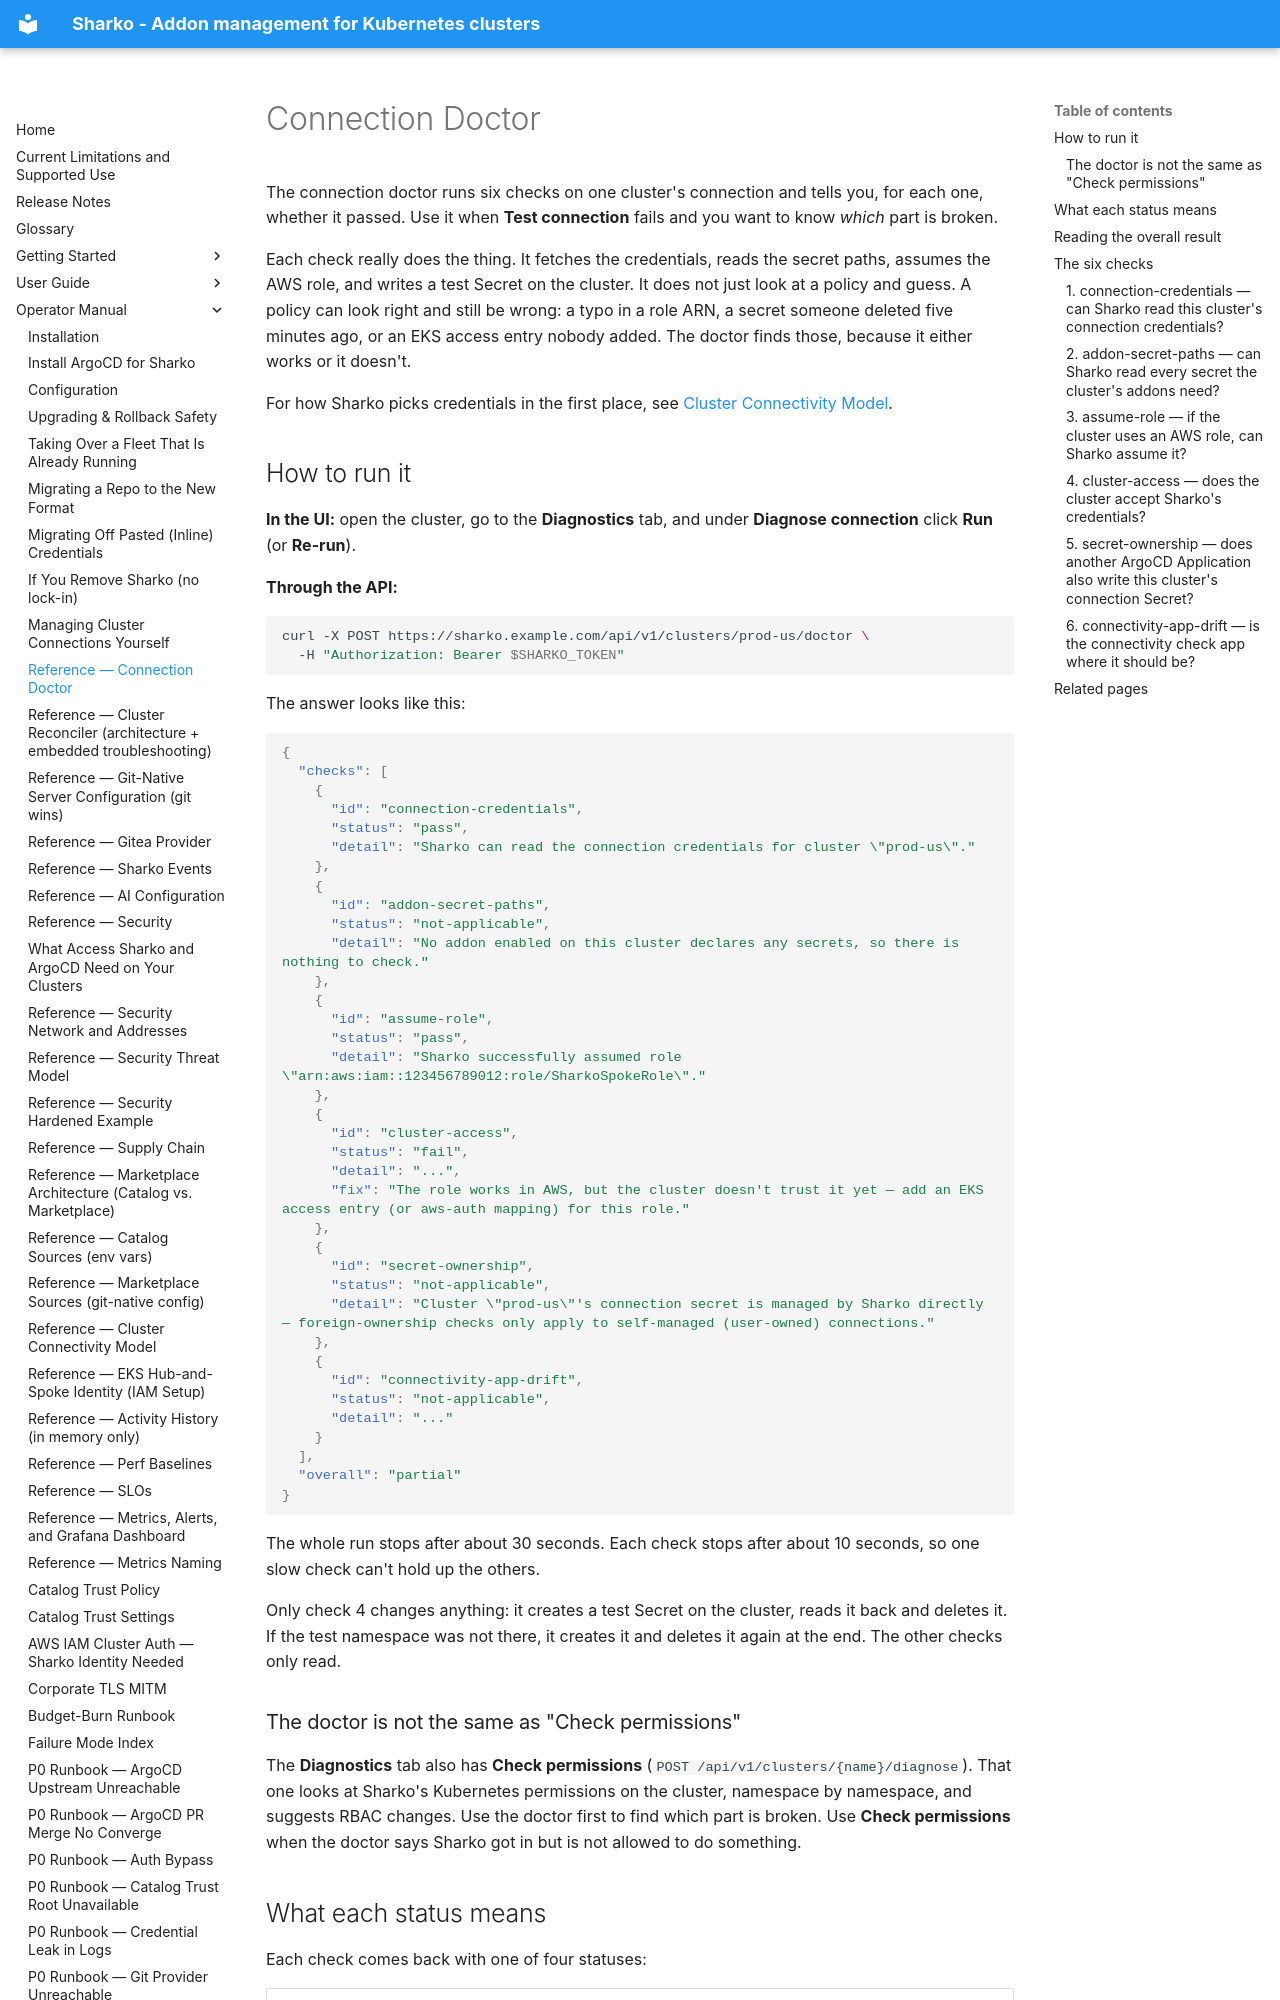

repository: MoranWeissman/sharko · page: operator/connection-doctor/index.html · generator: mkdocs

# Connection Doctor

The connection doctor runs six checks on one cluster's connection and tells
you, for each one, whether it passed. Use it when **Test connection** fails
and you want to know *which* part is broken.

Each check really does the thing. It fetches the credentials, reads the
secret paths, assumes the AWS role, and writes a test Secret on the cluster.
It does not just look at a policy and guess. A policy can look right and
still be wrong: a typo in a role ARN, a secret someone deleted five minutes
ago, or an EKS access entry nobody added. The doctor finds those, because it
either works or it doesn't.

For how Sharko picks credentials in the first place, see
[Cluster Connectivity Model](cluster-connectivity-model.md).

## How to run it

**In the UI:** open the cluster, go to the **Diagnostics** tab, and under
**Diagnose connection** click **Run** (or **Re-run**).

**Through the API:**

```bash
curl -X POST https://sharko.example.com/api/v1/clusters/prod-us/doctor \
  -H "Authorization: Bearer $SHARKO_TOKEN"
```

The answer looks like this:

```json
{
  "checks": [
    {
      "id": "connection-credentials",
      "status": "pass",
      "detail": "Sharko can read the connection credentials for cluster \"prod-us\"."
    },
    {
      "id": "addon-secret-paths",
      "status": "not-applicable",
      "detail": "No addon enabled on this cluster declares any secrets, so there is nothing to check."
    },
    {
      "id": "assume-role",
      "status": "pass",
      "detail": "Sharko successfully assumed role \"arn:aws:iam::123456789012:role/SharkoSpokeRole\"."
    },
    {
      "id": "cluster-access",
      "status": "fail",
      "detail": "...",
      "fix": "The role works in AWS, but the cluster doesn't trust it yet — add an EKS access entry (or aws-auth mapping) for this role."
    },
    {
      "id": "secret-ownership",
      "status": "not-applicable",
      "detail": "Cluster \"prod-us\"'s connection secret is managed by Sharko directly — foreign-ownership checks only apply to self-managed (user-owned) connections."
    },
    {
      "id": "connectivity-app-drift",
      "status": "not-applicable",
      "detail": "..."
    }
  ],
  "overall": "partial"
}
```

The whole run stops after about 30 seconds. Each check stops after about 10
seconds, so one slow check can't hold up the others.

Only check 4 changes anything: it creates a test Secret on the cluster,
reads it back and deletes it. If the test namespace was not there, it
creates it and deletes it again at the end. The other checks only read.

### The doctor is not the same as "Check permissions"

The **Diagnostics** tab also has **Check permissions**
(`POST /api/v1/clusters/{name}/diagnose`). That one looks at Sharko's
Kubernetes permissions on the cluster, namespace by namespace, and suggests
RBAC changes. Use the doctor first to find which part is broken. Use
**Check permissions** when the doctor says Sharko got in but is not allowed
to do something.

## What each status means

Each check comes back with one of four statuses:

| Status | Meaning |
| --- | --- |
| `pass` | The check worked. |
| `fail` | The check failed. The `fix` field says what to do. |
| `warn` | Something looks wrong, but Sharko is not sure. Read the `fix` field. |
| `not-applicable` | This check does not apply to how this cluster is set up. It is not a problem. |
